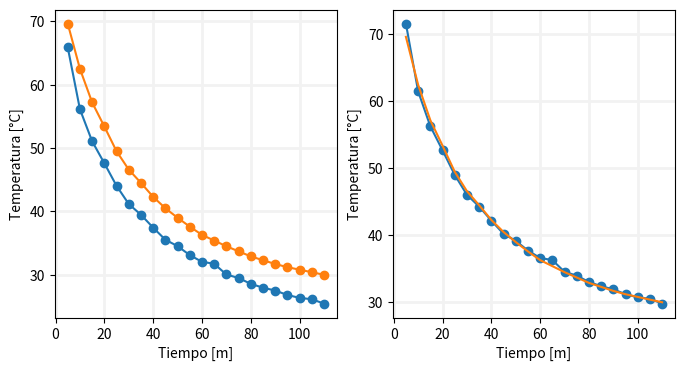

This chart was generated by the following Python code:
"""Codigo para calibrar sensor de Temperatura del agua"""

import numpy as np
import matplotlib.pyplot as plt
# Datos de muestra

class Ajuste:
    def __init__(self, patron,arduino):
        self.patron = patron
        self.arduino = arduino
        self.n = len(self.patron)
        self.time = np.linspace(5,self.n*5, num=self.n)
        self.m =  self.pendiente()#Pendiente
        self.b = self.interseccion() #interseccion
        # inversa = np.linalg.inv(arduino.T@ arduino + (sigma**2)*lam)
        # return inversa@T.T@y
    
    def pendiente(self):
        m = np.sum((arduino - np.mean(arduino)) * (patron - np.mean(patron))) / np.sum((arduino - np.mean(arduino))**2)
        return m
    
    def interseccion(self):
        b = np.mean(patron) - self.m * np.mean(arduino)
        return b
    
    def calibrar_temperatura(self,lectura_arduino):
        return self.m * lectura_arduino + self.b
    
    def regresion_lineal(self):
        datos_calibrados = []
        for i in self.arduino:
            datos_calibrados.append(self.calibrar_temperatura(i))
        return datos_calibrados
    # def regresion_bayesiana(self):
    #     self.miu
    # def miu(T,sigma,lam,y): #Calculo de miu
    #     inversa = np.linalg.inv(T.T@ T + (sigma**2)*lam)
    #     return inversa@T.T@y
    # def sigma_su(T,sigma,lam,y): #Sigma mayuscula
    #     inversa = np.linalg.inv(T.T@ T + (sigma**2)*lam)
    #     return (sigma**2)*inversa
    # def bayesiana(T,miu,sigma_su): #estimación de parametros
    #     return T @ np.random.multivariate_normal(mean=miu, cov=sigma_su)   
   
   
   
    def plot_datos(self,datos_calibrados,x_label,y_label):
        fig, ax = plt.subplots(nrows=1, ncols=2)
        fig.set_size_inches(8,4)
        ax[0].plot(self.time,self.arduino,marker = 'o')
        ax[0].grid(color='0.95', linestyle='-', linewidth=2)
        ax[0].plot(self.time,self.patron,marker = 'o')
        ax[0].set_xlabel(x_label)
        ax[0].set_ylabel(y_label)
        ax[1].plot(self.time,datos_calibrados,marker = 'o')
        ax[1].grid(color='0.95', linestyle='-', linewidth=2)
        ax[1].plot(self.time,self.patron)
        ax[1].set_xlabel(x_label)
        ax[1].set_ylabel(y_label)
        plt.show()



if "__main__" == __name__:
    patron = np.array([69.64, 62.5, 57.2, 53.4, 49.5, 46.6, 44.5, 42.3, 40.5, 39, 37.6, 36.3, 35.4, 34.5, 33.7, 32.9, 32.3, 31.7, 31.2, 30.8, 30.4, 30])
    arduino = np.array([65.9, 56.12, 51.07, 47.6, 44.04, 41.17, 39.47, 37.44, 35.53, 34.52, 33.11, 32.04, 31.74, 30.04, 29.49, 28.57, 27.96, 27.51, 26.81, 26.35, 26.14, 25.45])
    diferencia = patron-arduino
    x_label = "Tiempo [m]"
    y_label = "Temperatura [°C]"
    calibrar = Ajuste(patron,arduino)
    datos = calibrar.regresion_lineal()
    calibrar.plot_datos(datos,x_label,y_label)
    print(diferencia)
    print(patron-datos)